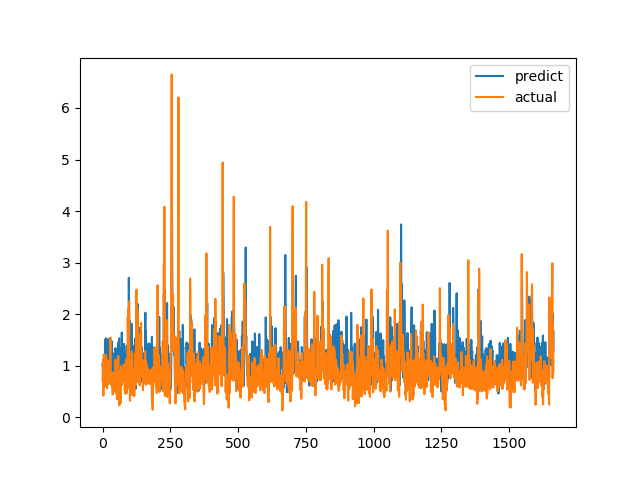

The file beside this chart, header and first rows:
predict, actual
1.034, 0.7094
0.9793, 1.015
1.039, 1.116
1.128, 0.4183
0.6915, 1.002
0.8249, 1.219
1.173, 1.143
1.144, 0.6528
1.145, 0.6747
0.7439, 0.601
1.497, 0.6695
0.8774, 0.6538
1.532, 0.7814
0.8247, 1.206
0.6212, 0.8469
1.109, 0.8286
1.17, 0.6482
1.356, 0.5624
0.7354, 0.7183
1.383, 1.1
1.359, 0.9542
1.518, 0.729
1.075, 0.6694
0.8548, 0.8631
0.8808, 0.6465
0.9588, 0.8223
1.337, 0.9236
1.32, 0.8301
0.8921, 1.067
1.264, 1.546
1.405, 0.6827
1.11, 0.6386
0.9898, 0.6464
1.48, 0.6881
0.6525, 0.7274
0.5923, 0.65
0.8359, 0.8694
0.7413, 0.4409
0.9189, 0.4519
0.6581, 0.7575
0.9634, 0.4952
0.7392, 0.6851
0.9186, 0.7244
1.083, 0.8654
1.25, 0.74
1.195, 0.8071
0.7401, 0.8204
1.34, 1.114
0.8551, 1.109
0.7274, 0.4751
1.109, 1.039
1.023, 0.9458
1.128, 0.7878
1.319, 0.3505
0.5211, 0.9368
0.7886, 0.9868
0.959, 0.647
0.6135, 1.03
0.9356, 1.187
1.456, 0.9329
... 1,604 more rows
